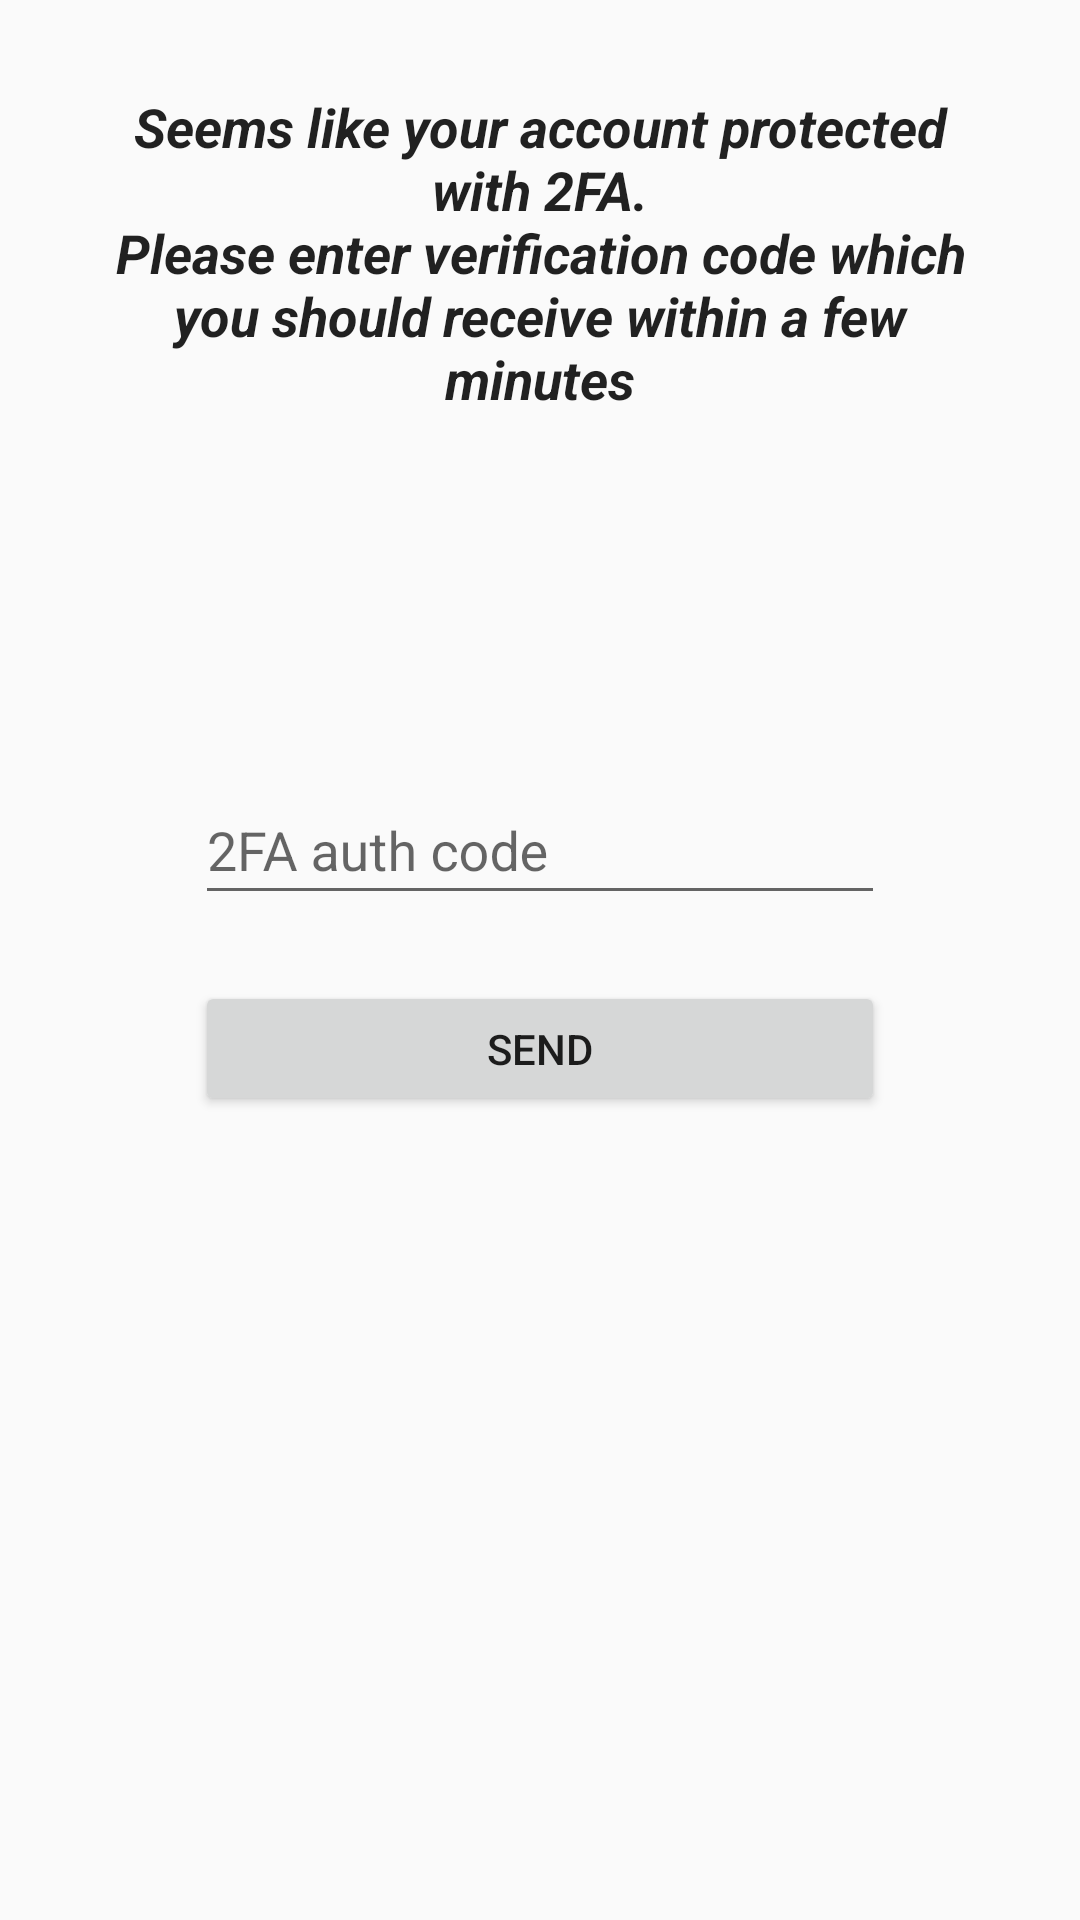

Layout XML and referenced resources for this Android screen:
<!-- AndroidManifest.xml: application theme AppTheme -->
<!-- res/layout/layout_2fa.xml -->
<?xml version="1.0" encoding="utf-8"?>
<FrameLayout xmlns:android="http://schemas.android.com/apk/res/android"
    android:layout_width="match_parent"
    android:layout_height="match_parent">

    <LinearLayout
        android:layout_width="match_parent"
        android:layout_height="match_parent"
        android:orientation="vertical"
        >

        <TextView
            android:id="@+id/textView2Fa"
            android:layout_width="292dp"
            android:layout_height="158dp"
            android:layout_marginTop="30dp"
            android:layout_gravity="center_horizontal"
            android:text="@string/text_2fa"
            android:textAlignment="center"
            android:textAppearance="@style/TextAppearance.AppCompat.Body1"
            android:textSize="18sp"
            android:textStyle="bold|italic" />
        <TextView
            android:id="@+id/textView2fa_phonenumber"
            android:layout_width="277dp"
            android:layout_height="41dp"
            android:layout_gravity="center_horizontal"
            android:text=""
            android:textAlignment="center"
            android:textAppearance="@style/TextAppearance.AppCompat.Body1"
            android:textSize="18sp"
            android:textStyle="bold|italic" />



        <com.google.android.material.textfield.TextInputLayout
            android:layout_width="match_parent"
            android:layout_height="wrap_content"
            android:layout_marginTop="20dp"
            android:layout_marginBottom="8dp">
            <EditText android:id="@+id/editText_2fa"
                android:layout_width="230dp"
                android:layout_height="45dp"
                android:layout_marginBottom="14dp"
                android:layout_gravity="center_horizontal"
                android:ems="10"
                android:hint="@string/_2fa_auth_code"
                android:importantForAutofill="no"
                android:inputType="textPersonName" />
        </com.google.android.material.textfield.TextInputLayout>

        <Button
            android:id="@+id/button2FaSendCode"
            android:layout_width="230dp"
            android:layout_height="45dp"
            android:layout_gravity="center_horizontal"
            android:text="@string/menu_send" />

    </LinearLayout>
    <ViewAnimator
        android:id="@+id/progress_view_2fa"
        android:layout_width="match_parent"
        android:layout_height="match_parent"
        android:visibility="invisible"
        android:background="@color/black_300">
        <ProgressBar
            android:layout_width="wrap_content"
            android:layout_height="wrap_content"
            android:layout_gravity="center"
            android:padding="15dp"
            android:indeterminate="true"
            android:theme="@style/AppTheme.Dark.Dialog"
            />
    </ViewAnimator>
</FrameLayout>
<!-- resources referenced by this layout -->
<resources>
  <color name="black_300">#8C242424</color>
  <string name="_2fa_auth_code">2FA auth code</string>
  <string name="menu_send">Send</string>
  <string name="text_2fa">Seems like your account protected with 2FA.\nPlease enter verification code which you should receive within a few minutes</string>
  <style name="AppTheme.Dark.Dialog" parent="ThemeOverlay.AppCompat.Light">
          <item name="colorAccent">@color/lightblack</item>
          <item name="android:textColorPrimary">@color/iron</item>
          <item name="android:background">@color/gray_300</item>
      </style>
  <style name="AppTheme" parent="Theme.AppCompat.Light.NoActionBar">
          
          <item name="colorPrimaryDark">@color/black</item>
          <item name="colorAccent">@color/colorPrimaryMagenta</item>
      </style>
  <color name="lightblack">#111111</color>
  <color name="iron">#CCCCCC</color>
  <color name="gray_300">#8CE0E0E0</color>
  <color name="black">#000000</color>
  <color name="colorPrimaryMagenta">#921341</color>
</resources>
